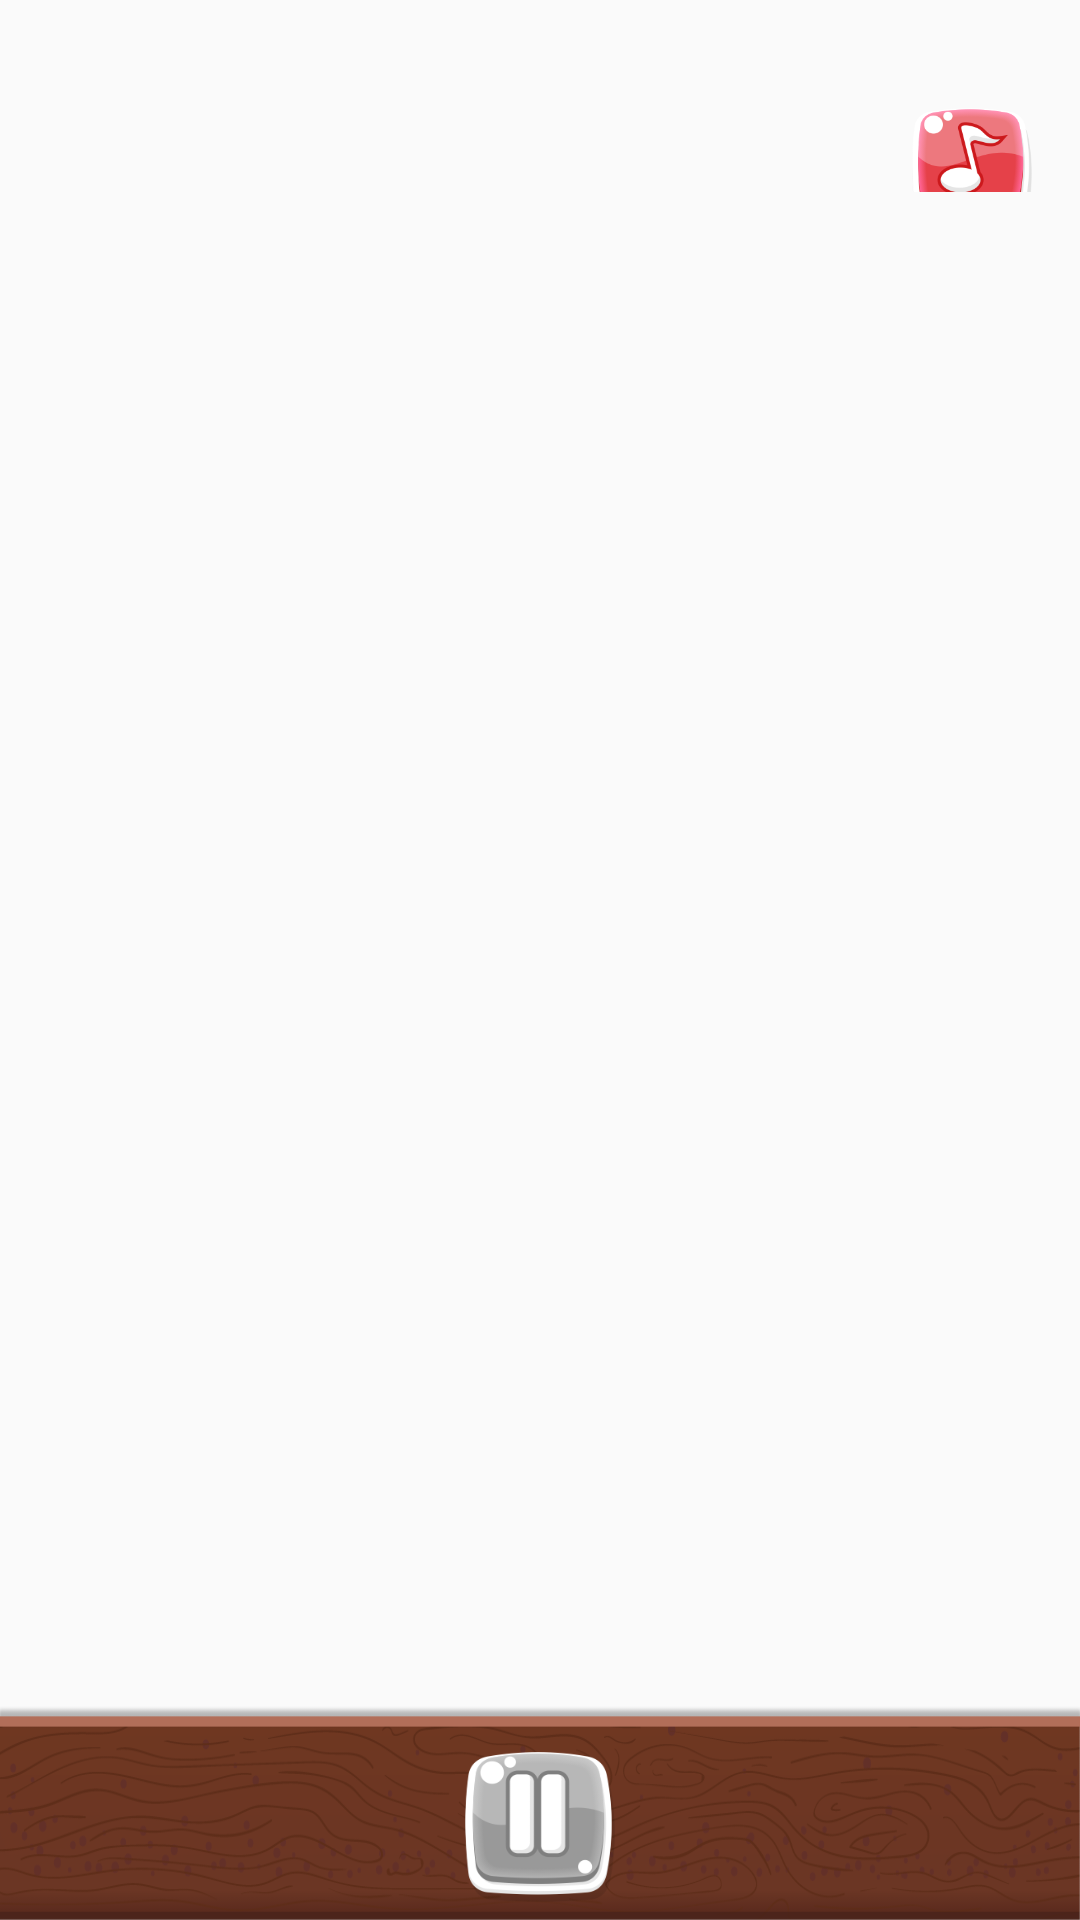

Here is an Android app screen rendered from its layout file. Give the layout XML and the strings, colors and styles it references.
<!-- AndroidManifest.xml: application theme AppTheme -->
<!-- res/layout/activity_game_memory.xml -->
<?xml version="1.0" encoding="utf-8"?>
<androidx.constraintlayout.widget.ConstraintLayout xmlns:android="http://schemas.android.com/apk/res/android"
    xmlns:app="http://schemas.android.com/apk/res-auto"
    xmlns:tools="http://schemas.android.com/tools"
    android:layout_width="match_parent"
    android:layout_height="match_parent"
    android:layout_gravity="center"
    android:background="@drawable/background_blue">

    <androidx.constraintlayout.widget.Guideline
        android:id="@+id/g0"
        android:layout_width="wrap_content"
        android:layout_height="wrap_content"
        android:orientation="horizontal"
        app:layout_constraintGuide_percent="0.1"
        />
    <androidx.constraintlayout.widget.Guideline
        android:id="@+id/g3"
        android:layout_width="wrap_content"
        android:layout_height="wrap_content"
        android:orientation="horizontal"
        app:layout_constraintGuide_percent="0.9"
        />

    <RelativeLayout
        android:layout_width="0dp"
        android:layout_height="0dp"
        android:layout_marginTop="20dp"
        app:layout_constraintBottom_toBottomOf="@id/g0"
        app:layout_constraintEnd_toEndOf="parent"
        app:layout_constraintStart_toStartOf="parent"
        app:layout_constraintTop_toTopOf="parent">
        <include
            layout="@layout/component_sound_board"/>
    </RelativeLayout>


    <GridView
        android:id="@+id/GridViewMemory"
        android:layout_width="fill_parent"
        android:layout_height="0dp"
        android:layout_marginVertical="40dp"
        android:columnWidth="120dp"
        android:numColumns="auto_fit"
        android:verticalSpacing="5dp"
        android:horizontalSpacing="5dp"
        android:stretchMode="columnWidth"
        android:gravity="center"
        app:layout_constraintStart_toStartOf="parent"
        app:layout_constraintTop_toTopOf="@id/g0"
        app:layout_constraintBottom_toBottomOf="@id/g3"
        app:layout_constraintEnd_toEndOf="parent"
        />

    <RelativeLayout
        android:id="@+id/bottom_bar"
        android:layout_width="match_parent"
        android:layout_height="72dp"
        android:layout_alignParentBottom="true"
        android:background="@drawable/board_down_2"
        app:layout_constraintBottom_toBottomOf="parent">

        <Button
            android:id="@+id/pause_btn"
            android:layout_width="50dp"
            android:layout_height="50dp"
            android:layout_centerHorizontal="true"
            android:layout_marginTop="16dp"
            android:background="@drawable/ic_pause"
            android:onClick="pauseGame" />

        <LinearLayout
            android:layout_width="wrap_content"
            android:layout_height="50dp"
            android:layout_alignParentEnd="true"
            android:layout_alignParentBottom="true"
            android:layout_marginEnd="16dp"
            android:layout_marginBottom="2dp">


        </LinearLayout>
    </RelativeLayout>


</androidx.constraintlayout.widget.ConstraintLayout>
<!-- res/layout/component_sound_board.xml (included above) -->
<?xml version="1.0" encoding="utf-8"?>
<LinearLayout xmlns:android="http://schemas.android.com/apk/res/android"
    android:layout_width="wrap_content"
    android:layout_height="wrap_content"
    android:layout_marginStart="16dp"
    android:layout_marginEnd="16dp"
    android:layout_marginTop="16dp"
    android:layout_alignParentEnd="true"
    android:orientation="horizontal">

    <Button
        android:id="@+id/sound_btn"
        android:layout_width="40dp"
        android:layout_height="40dp"
        android:layout_marginEnd="16dp"
        android:background="@drawable/ic_sound_on"
        android:onClick="buttonClick" />

    <Button
        android:id="@+id/music_btn"
        android:layout_width="40dp"
        android:layout_height="40dp"
        android:background="@drawable/ic_music_on"
        android:onClick="buttonClick" />

</LinearLayout>
<!-- resources referenced by this layout -->
<resources>
  <!-- drawable board_down_2: png bitmap (drawable, 62067 bytes) -->
  <!-- drawable ic_music_on: png bitmap (drawable, 21357 bytes) -->
  <!-- drawable ic_pause: png bitmap (drawable, 13918 bytes) -->
  <style name="AppTheme" parent="Theme.AppCompat.Light.NoActionBar">
          
          <item name="colorPrimary">@color/colorPrimary</item>
          <item name="colorPrimaryDark">@color/colorPrimaryDark</item>
          <item name="colorAccent">@color/colorAccent</item>
          <item name="android:textColor">@color/black</item>
  
          <item name="android:navigationBarColor">@android:color/transparent</item>
          <item name="android:windowTranslucentStatus">true</item>
          <item name="android:windowTranslucentNavigation">true</item>
          <item name="android:windowDrawsSystemBarBackgrounds">true</item>
  
          <item name="android:windowAnimationStyle">@style/WindowAnimationStyle</item>
  
      </style>
  <color name="colorPrimary">#008577</color>
  <color name="colorPrimaryDark">#00574B</color>
  <color name="colorAccent">#D81B60</color>
  <color name="black">#000000</color>
  <style name="WindowAnimationStyle">
          <item name="android:windowEnterAnimation">@android:anim/bounce_interpolator</item>
          <item name="android:windowExitAnimation">@android:anim/fade_out</item>
          <item name="android:windowHideAnimation">@android:anim/fade_in</item>
      </style>
</resources>
